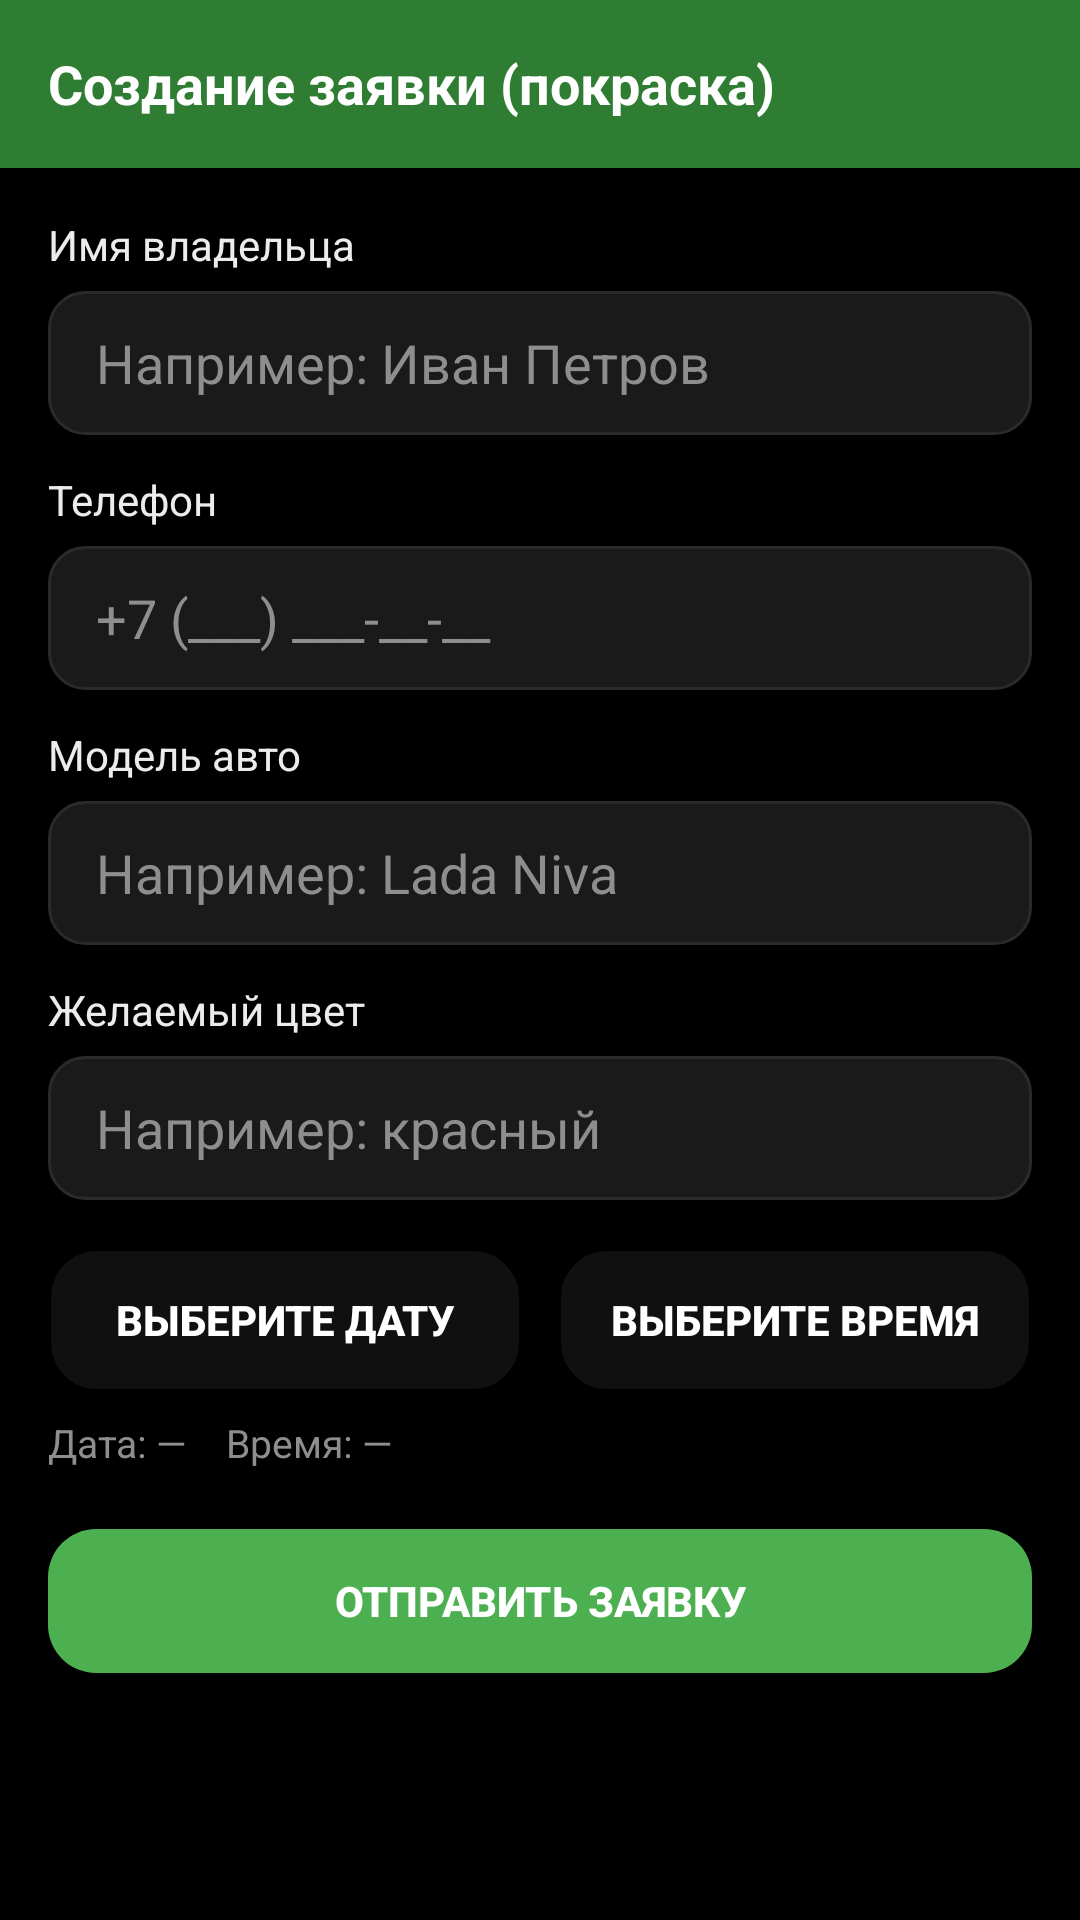

Here is an Android app screen rendered from its layout file. Give the layout XML and the strings, colors and styles it references.
<!-- AndroidManifest.xml: application theme Theme.AutoFix -->
<!-- res/layout/activity_create_paint.xml -->
<?xml version="1.0" encoding="utf-8"?>
<ScrollView xmlns:android="http://schemas.android.com/apk/res/android"
    xmlns:app="http://schemas.android.com/apk/res-auto"
    android:layout_width="match_parent"
    android:layout_height="match_parent"
    android:fillViewport="true"
    android:background="#000000">

    <LinearLayout
        android:orientation="vertical"
        android:layout_width="match_parent"
        android:layout_height="wrap_content">

        
        <LinearLayout
            android:layout_width="match_parent"
            android:layout_height="56dp"
            android:background="#2E7D32"
            android:gravity="center_vertical">

            <TextView
                android:layout_width="0dp"
                android:layout_height="wrap_content"
                android:layout_weight="1"
                android:text="Создание заявки (покраска)"
                android:textColor="#FFFFFF"
                android:textStyle="bold"
                android:textSize="18sp"
                android:paddingLeft="16dp"
                android:paddingRight="16dp"/>
        </LinearLayout>

        
        <LinearLayout
            android:orientation="vertical"
            android:padding="16dp"
            android:layout_width="match_parent"
            android:layout_height="wrap_content">

            
            <TextView
                android:layout_width="match_parent"
                android:layout_height="wrap_content"
                android:text="Имя владельца"
                android:textColor="#ECECEC"
                android:textSize="14sp"
                android:layout_marginBottom="6dp"/>

            <EditText
                android:id="@+id/etOwner"
                android:layout_width="match_parent"
                android:layout_height="48dp"
                android:background="@drawable/input_bg"
                android:hint="Например: Иван Петров"
                android:textColor="#FFFFFF"
                android:textColorHint="#8E8E8E"
                android:paddingLeft="16dp"
                android:paddingRight="16dp"
                android:inputType="textCapWords|textPersonName"/>

            <TextView
                android:id="@+id/tvOwnerError"
                android:layout_width="match_parent"
                android:layout_height="wrap_content"
                android:text="Укажите имя владельца"
                android:textColor="#EF5350"
                android:textSize="12sp"
                android:visibility="gone"
                android:layout_marginTop="4dp"/>

            
            <TextView
                android:layout_width="match_parent"
                android:layout_height="wrap_content"
                android:text="Телефон"
                android:textColor="#ECECEC"
                android:textSize="14sp"
                android:layout_marginTop="12dp"
                android:layout_marginBottom="6dp"/>

            <EditText
                android:id="@+id/etPhone"
                android:layout_width="match_parent"
                android:layout_height="48dp"
                android:background="@drawable/input_bg"
                android:hint="+7 (___) ___-__-__"
                android:textColor="#FFFFFF"
                android:textColorHint="#8E8E8E"
                android:paddingLeft="16dp"
                android:paddingRight="16dp"
                android:inputType="phone"/>

            <TextView
                android:id="@+id/tvPhoneError"
                android:layout_width="match_parent"
                android:layout_height="wrap_content"
                android:text="Укажите корректный телефон"
                android:textColor="#EF5350"
                android:textSize="12sp"
                android:visibility="gone"
                android:layout_marginTop="4dp"/>

            
            <TextView
                android:layout_width="match_parent"
                android:layout_height="wrap_content"
                android:text="Модель авто"
                android:textColor="#ECECEC"
                android:textSize="14sp"
                android:layout_marginTop="12dp"
                android:layout_marginBottom="6dp"/>

            <EditText
                android:id="@+id/etModel"
                android:layout_width="match_parent"
                android:layout_height="48dp"
                android:background="@drawable/input_bg"
                android:hint="Например: Lada Niva"
                android:textColor="#FFFFFF"
                android:textColorHint="#8E8E8E"
                android:paddingLeft="16dp"
                android:paddingRight="16dp"
                android:inputType="textCapWords"/>

            <TextView
                android:id="@+id/tvModelError"
                android:layout_width="match_parent"
                android:layout_height="wrap_content"
                android:text="Укажите модель автомобиля"
                android:textColor="#EF5350"
                android:textSize="12sp"
                android:visibility="gone"
                android:layout_marginTop="4dp"/>

            
            <TextView
                android:layout_width="match_parent"
                android:layout_height="wrap_content"
                android:text="Желаемый цвет"
                android:textColor="#ECECEC"
                android:textSize="14sp"
                android:layout_marginTop="12dp"
                android:layout_marginBottom="6dp"/>

            <EditText
                android:id="@+id/etColor"
                android:layout_width="match_parent"
                android:layout_height="48dp"
                android:background="@drawable/input_bg"
                android:hint="Например: красный"
                android:textColor="#FFFFFF"
                android:textColorHint="#8E8E8E"
                android:paddingLeft="16dp"
                android:paddingRight="16dp"
                android:inputType="textCapWords"/>

            <TextView
                android:id="@+id/tvColorError"
                android:layout_width="match_parent"
                android:layout_height="wrap_content"
                android:text="Укажите цвет"
                android:textColor="#EF5350"
                android:textSize="12sp"
                android:visibility="gone"
                android:layout_marginTop="4dp"/>

            
            <LinearLayout
                android:orientation="horizontal"
                android:layout_width="match_parent"
                android:layout_height="wrap_content"
                android:layout_marginTop="16dp"
                android:gravity="center"
                android:weightSum="2">

                <Button
                    android:id="@+id/btnPickDate"
                    android:layout_width="0dp"
                    android:layout_height="48dp"
                    android:layout_weight="1"
                    android:background="@drawable/btn_secondary"
                    android:backgroundTint="@null"
                    android:textColor="#FFFFFF"
                    android:textStyle="bold"
                    android:text="Выберите дату"
                    android:contentDescription="Выбрать дату"
                    android:tooltipText="Выбрать дату"/>

                <Space
                    android:layout_width="12dp"
                    android:layout_height="1dp" />

                <Button
                    android:id="@+id/btnPickTime"
                    android:layout_width="0dp"
                    android:layout_height="48dp"
                    android:layout_weight="1"
                    android:background="@drawable/btn_secondary"
                    android:backgroundTint="@null"
                    android:textColor="#FFFFFF"
                    android:textStyle="bold"
                    android:text="Выберите время"
                    android:contentDescription="Выбрать время"
                    android:tooltipText="Выбрать время"/>
            </LinearLayout>

            
            <TextView
                android:id="@+id/tvPicked"
                android:layout_width="match_parent"
                android:layout_height="wrap_content"
                android:text="Дата: —    Время: —"
                android:textColor="#8E8E8E"
                android:textSize="13sp"
                android:layout_marginTop="8dp"/>

            
            <Button
                android:id="@+id/btnSubmit"
                android:layout_width="match_parent"
                android:layout_height="48dp"
                android:layout_marginTop="20dp"
                android:background="@drawable/btn_primary"
                android:backgroundTint="@null"
                android:textColor="#FFFFFF"
                android:textStyle="bold"
                android:text="Отправить заявку"
                android:contentDescription="Отправить заявку на покраску"
                android:tooltipText="Отправить заявку"/>
        </LinearLayout>
    </LinearLayout>
</ScrollView>
<!-- resources referenced by this layout -->
<resources>
  <!-- drawable btn_primary (drawable) -->
  <?xml version="1.0" encoding="utf-8"?>
  <shape xmlns:android="http://schemas.android.com/apk/res/android">
      <solid android:color="@color/green"/>
      <corners android:radius="16dp"/>
      <padding android:left="14dp" android:top="14dp" android:right="14dp" android:bottom="14dp"/>
  </shape>
  <!-- drawable btn_secondary (drawable) -->
  <?xml version="1.0" encoding="utf-8"?>
  <shape xmlns:android="http://schemas.android.com/apk/res/android">
      <solid android:color="@color/surface"/>
      <stroke android:width="1dp" android:color="@color/bg"/>
      <corners android:radius="16dp"/>
      <padding android:left="14dp" android:top="14dp" android:right="14dp" android:bottom="14dp"/>
  </shape>
  <!-- drawable input_bg (drawable) -->
  <?xml version="1.0" encoding="utf-8"?>
  <shape xmlns:android="http://schemas.android.com/apk/res/android">
      <solid android:color="@color/input_bg"/>
      <stroke android:width="1dp" android:color="@color/stroke"/>
      <corners android:radius="12dp"/>
      <padding android:left="12dp" android:top="12dp" android:right="12dp" android:bottom="12dp"/>
  </shape>
  <style name="Theme.AutoFix" parent="Base.Theme.AutoFix" />
  <color name="green">@color/green_500</color>
  <color name="surface">#101010</color>
  <color name="bg">#000000</color>
  <color name="input_bg">#1A1A1A</color>
  <color name="stroke">#2A2A2A</color>
  <style name="Base.Theme.AutoFix" parent="Theme.Material3.DayNight.NoActionBar">
          
          
      </style>
  <color name="green_500">#4CAF50</color>
</resources>
